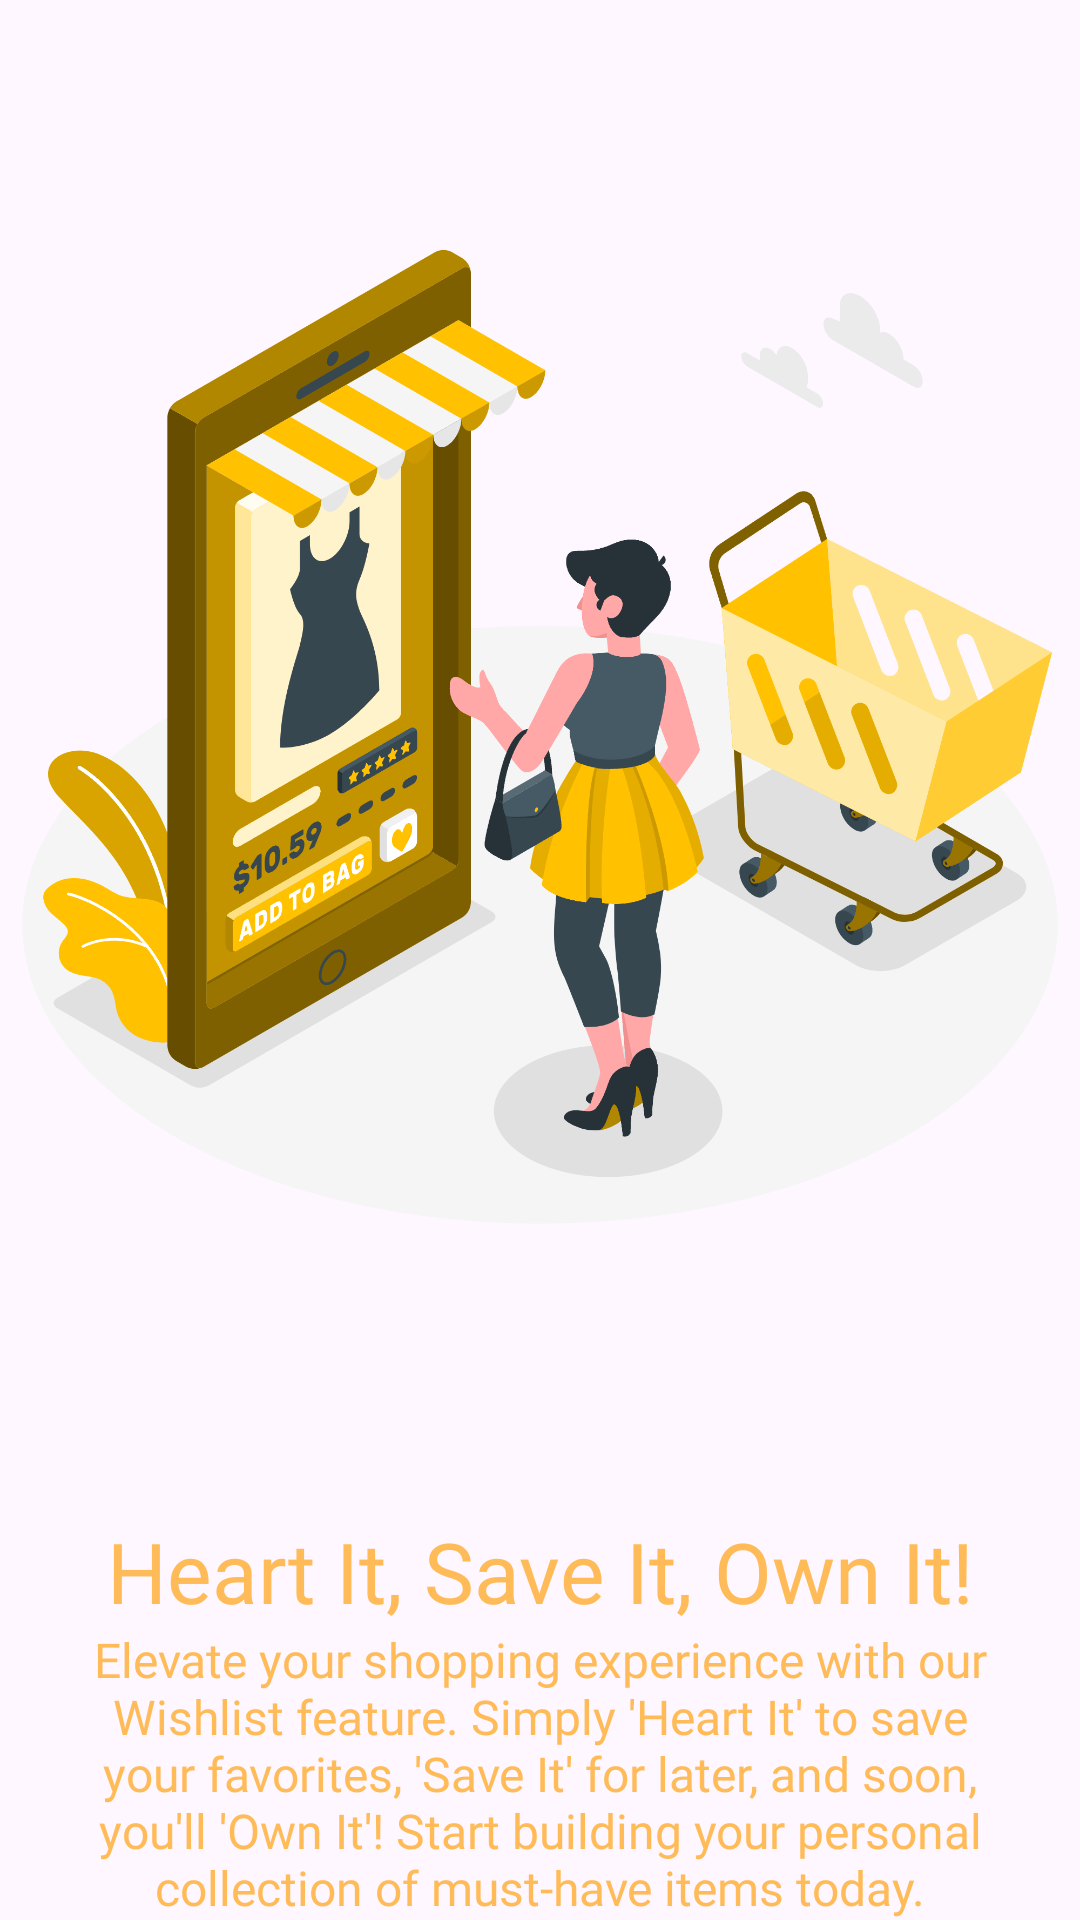

Write the Android layout XML for this screen, with the resource values it uses.
<!-- AndroidManifest.xml: application theme Theme.OnlineShoppingApp -->
<!-- res/layout/slider_layout.xml -->
<?xml version="1.0" encoding="utf-8"?>
<LinearLayout xmlns:android="http://schemas.android.com/apk/res/android"
    android:layout_width="match_parent"
    android:layout_height="match_parent"
    android:orientation="vertical">

    <ImageView
        android:id="@+id/titleImage"
        android:layout_width="match_parent"
        android:layout_height="0dp"
        android:layout_weight="1"
        android:scaleType="fitCenter"
        android:src="@drawable/addtocart" />

    <TextView
        android:id="@+id/texttitle"
        android:layout_width="match_parent"
        android:layout_height="wrap_content"
        android:layout_gravity="center_horizontal"
        android:layout_marginTop="20dp"
        android:fontFamily="@font/r"
        android:text="@string/heading_one"
        android:textAlignment="center"
        android:textColor="@color/colorPrimary"
        android:textSize="28sp" />

    <TextView
        android:id="@+id/textdeccription"
        android:layout_width="match_parent"
        android:layout_height="wrap_content"
        android:layout_marginHorizontal="30dp"
        android:fontFamily="@font/v"
        android:text="@string/desc_one"
        android:textAlignment="center"
        android:textColor="@color/colorPrimary"
        android:textSize="16sp" />

</LinearLayout>
<!-- resources referenced by this layout -->
<resources>
  <color name="colorPrimary">#E4FFB343</color>
  <!-- drawable addtocart: png bitmap (drawable, 353990 bytes) -->
  <string name="desc_one">"Elevate your shopping experience with our Wishlist feature. Simply 'Heart It' to save your favorites, 'Save It' for later, and soon, you'll 'Own It'! Start building your personal collection of must-have items today."</string>
  <string name="heading_one">Heart It, Save It, Own It!</string>
  <style name="Theme.OnlineShoppingApp" parent="Base.Theme.OnlineShoppingApp" />
  <style name="Base.Theme.OnlineShoppingApp" parent="Theme.Material3.DayNight.NoActionBar">
          
          <item name="colorPrimary">#E4FFB343</item>
      </style>
</resources>
